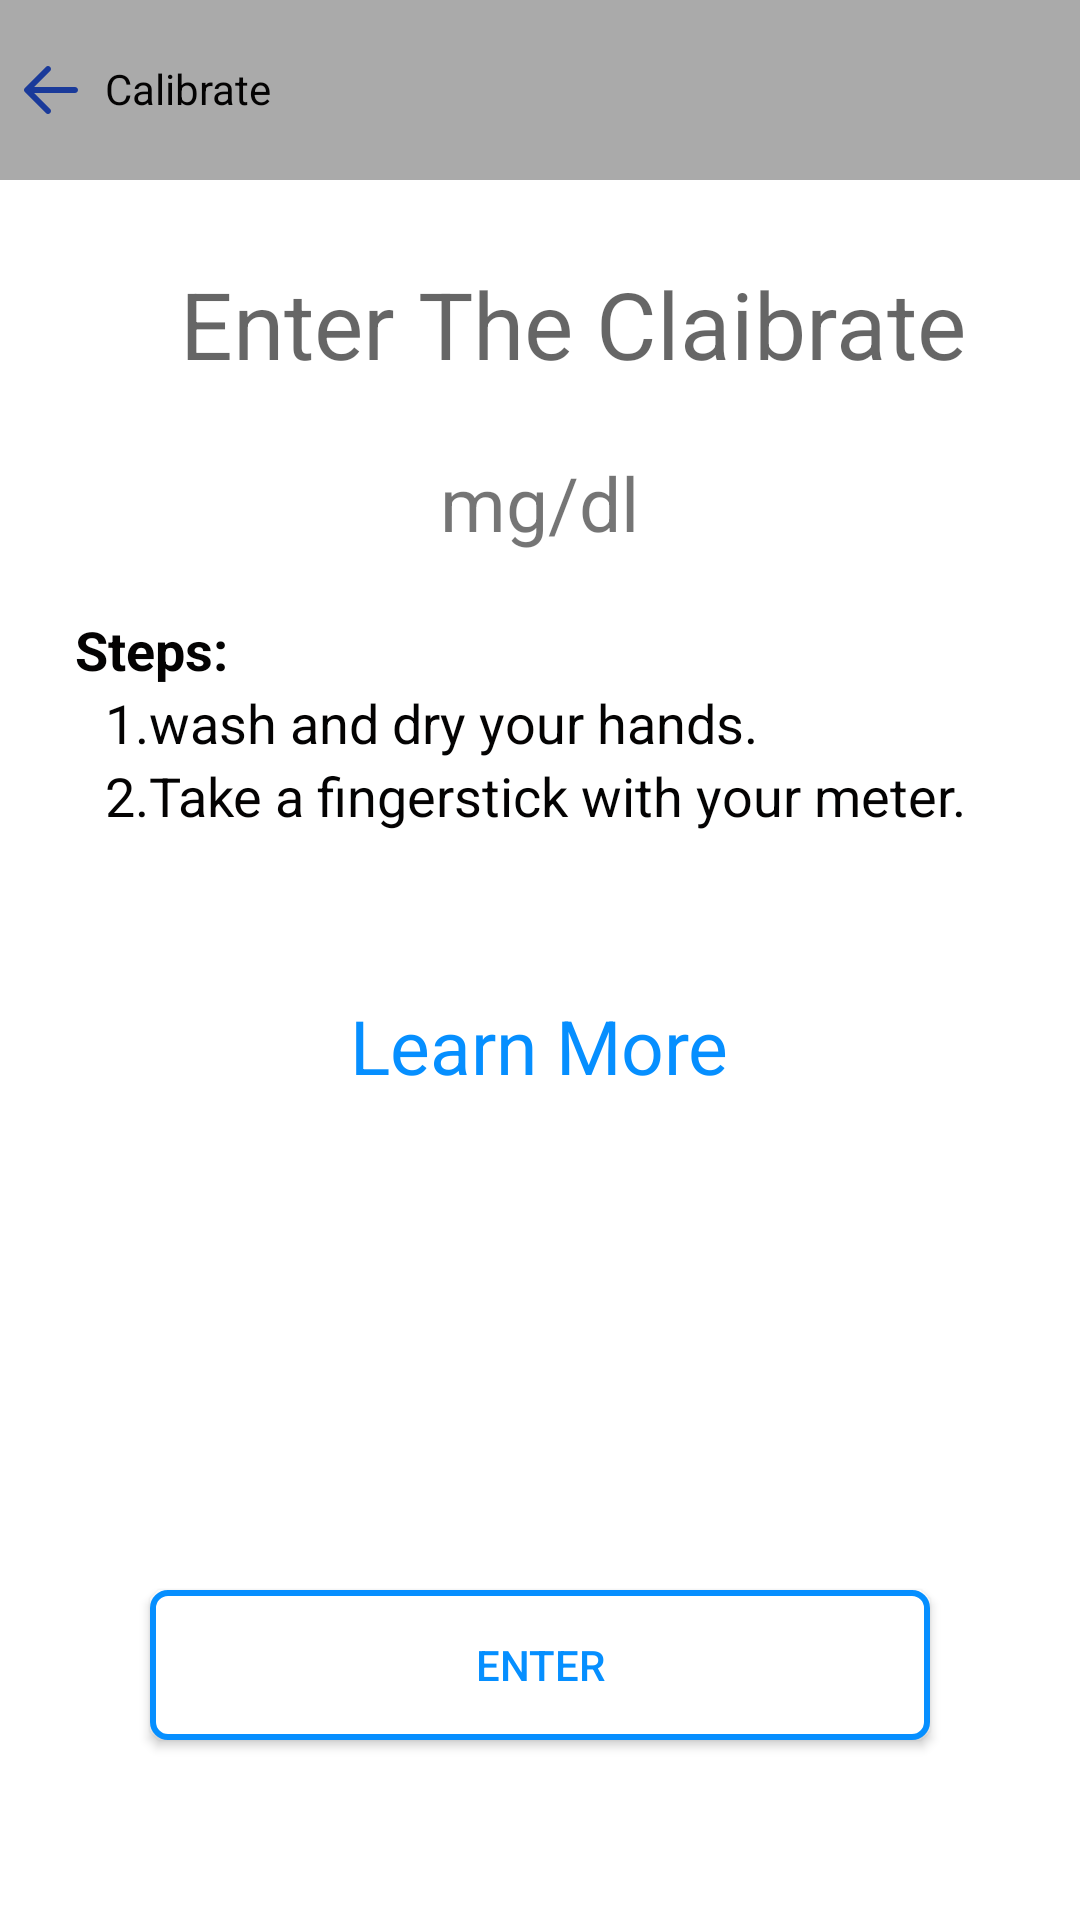

Reconstruct the res/layout file that produces this screen, plus the resources it refers to.
<!-- AndroidManifest.xml: application theme AppTheme -->
<!-- res/layout/activity_settings.xml -->
<?xml version="1.0" encoding="utf-8"?>
<RelativeLayout xmlns:android="http://schemas.android.com/apk/res/android"
        xmlns:app="http://schemas.android.com/apk/res-auto"
        xmlns:tools="http://schemas.android.com/tools"
        android:layout_width="match_parent"
        android:layout_height="match_parent"
        tools:context=".settings"
        android:background="#ffff">
        <LinearLayout
            android:layout_width="match_parent"
            android:layout_height="match_parent"
            android:orientation="vertical">

            <RelativeLayout
                android:layout_width="match_parent"
                android:layout_height="60dp"
                android:background="@android:color/darker_gray">
                <ImageView
                    android:id="@+id/txt"
                    android:layout_width="wrap_content"
                    android:layout_height="match_parent"
                    android:layout_alignParentLeft="true"
                    android:layout_centerVertical="true"
                    android:src="@drawable/left"
                    android:layout_marginLeft="5dp"
                    />
                <TextView
                    android:layout_marginLeft="15dp"

                    android:id="@+id/txt_action"
                    android:layout_marginTop="10dp"
                    android:paddingTop="10dp"
                    android:paddingLeft="20dp"
                    android:textColor="#040303"
                    android:layout_width="110dp"
                    android:layout_height="60dp"
                    android:layout_alignParentLeft="true"
                    android:backgroundTint="@android:color/darker_gray"
                    android:text="Calibrate"
                    android:textAllCaps="false"
                    />
            </RelativeLayout>

            <EditText
                android:inputType="number"
                android:maxLength="3"
                android:id="@+id/calibration"
                android:padding="7dp"
                android:layout_width="match_parent"
                android:layout_height="wrap_content"
                android:layout_marginLeft="30dp"
                android:layout_marginRight="30dp"
                android:hint="   Enter The Claibrate"
                android:textSize="31dp"
                android:layout_marginTop="20dp"
                android:background="@android:color/transparent"
                />
            <TextView
                android:layout_marginTop="15dp"
                android:layout_width="wrap_content"
                android:layout_height="wrap_content"
                android:text="mg/dl"
                android:layout_gravity="center"
                android:textSize="25dp"
                android:layout_marginRight="20dp"
                android:layout_marginLeft="20dp"
                />

            <TextView
                android:layout_marginTop="20dp"
                android:layout_width="wrap_content"
                android:layout_height="wrap_content"
                android:layout_marginLeft="25dp"
                android:layout_marginRight="25dp"
                android:text="Steps:"
                android:textStyle="bold"
                android:textColor="#040303"
                android:textSize="18dp" />
            <TextView
                android:layout_width="wrap_content"
                android:layout_height="wrap_content"
                android:layout_marginLeft="35dp"
                android:layout_marginRight="25dp"
                android:text="1.wash and dry your hands."
                android:textColor="#040303"
                android:textSize="18dp" />
            <TextView
                android:layout_width="wrap_content"
                android:layout_height="wrap_content"
                android:layout_marginLeft="35dp"
                android:layout_marginRight="25dp"
                android:text="2.Take a fingerstick with your meter."
                android:textColor="#040303"
                android:textSize="18dp" />
            <TextView
            android:layout_width="wrap_content"
            android:layout_height="wrap_content"
            android:layout_marginLeft="35dp"
            android:layout_marginRight="25dp"
            android:layout_marginBottom="15dp"
            android:text=""
            android:textColor="#040303"
            android:textSize="18dp" />
            <TextView
                android:layout_marginTop="15dp"
                android:layout_width="wrap_content"
                android:layout_height="wrap_content"
                android:text="Learn More"
                android:textColor="#068FFF"
                android:layout_gravity="center"
                android:textSize="25dp"
                android:layout_marginRight="20dp"
                android:layout_marginLeft="20dp"
                />
        </LinearLayout>

        <androidx.appcompat.widget.AppCompatButton
            android:layout_width="match_parent"
            android:layout_height="50dp"
            android:layout_marginLeft="50dp"
            android:layout_marginRight="50dp"
            android:layout_alignParentBottom="true"
            android:layout_centerHorizontal="true"
            android:layout_marginBottom="60dp"
            android:background="@drawable/bordernum"
            android:text="Enter"
            android:textColor="#068FFF"
            android:textAllCaps="true"
            android:id="@+id/calibrations"
            />

    </RelativeLayout>
<!-- resources referenced by this layout -->
<resources>
  <!-- drawable bordernum (drawable-v21) -->
  <?xml version="1.0" encoding="utf-8"?>
      <ripple xmlns:android="http://schemas.android.com/apk/res/android" android:color="#3B9AE1">
          <item >
              <shape>
                  <solid android:color="#ffff" />
                  <stroke android:width="2dp" android:color="#068FFF" />
                  <corners android:radius="5dp"/>
              </shape>
          </item>
      </ripple>
  <!-- drawable left (drawable) -->
  <vector android:height="24dp" android:viewportHeight="48"
      android:viewportWidth="48" android:width="24dp" xmlns:android="http://schemas.android.com/apk/res/android">
      <path android:fillColor="#1A3A9A" android:pathData="M20.586,39.414C20.977,39.805 21.488,40 22,40s1.023,-0.195 1.414,-0.586c0.781,-0.781 0.781,-2.047 0,-2.828L12.828,26H40c1.104,0 2,-0.896 2,-2s-0.896,-2 -2,-2H12.828l10.586,-10.586c0.781,-0.781 0.781,-2.047 0,-2.828c-0.781,-0.781 -2.047,-0.781 -2.828,0l-14,14c-0.781,0.781 -0.781,2.047 0,2.828L20.586,39.414z"/>
  </vector>
  <style name="AppTheme" parent="Theme.AppCompat.Light.DarkActionBar">
          
          <item name="colorPrimary">@color/colorPrimary</item>
          <item name="colorPrimaryDark">@color/colorPrimaryDark</item>
          <item name="colorAccent">@color/colorAccent</item>
      </style>
  <color name="colorPrimary">#AAAAAA</color>
  <color name="colorPrimaryDark">#AAAAAA</color>
  <color name="colorAccent">#FF4081</color>
</resources>
